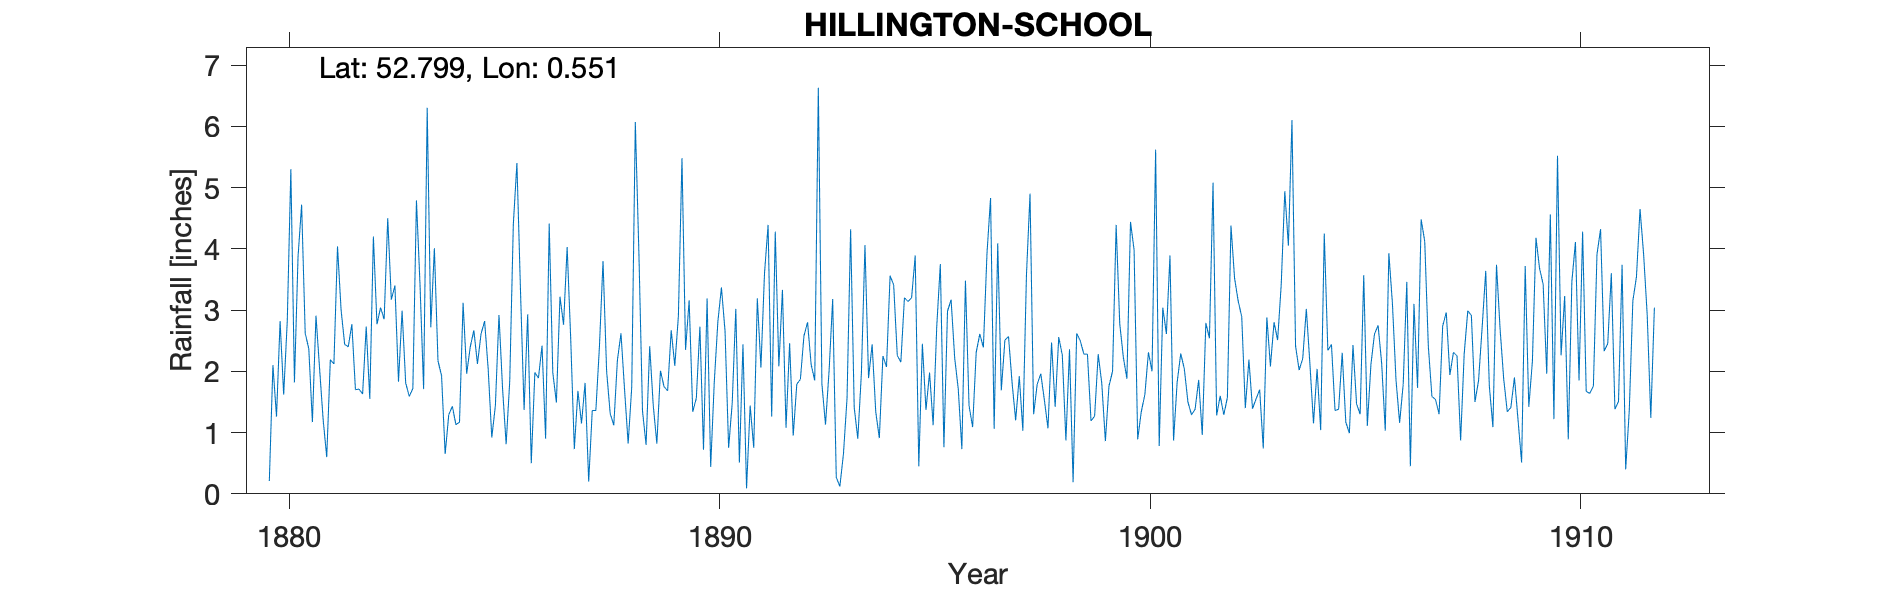

Values plotted in this chart, from the file beside it:
HILLINGTON-SCHOOL, , , , , , , , , , , , , , , , , , , , , , , 
Grid ref, TF721254, Long, 0.5513, Lat, 52.8, Elevation, 78, ft, , , , , , , , , , , , , , , 
Station no, RR1589, , , , , , , , , , , , , , , , , , , , , , 
, 1880, 1881, 1882, 1883, 1884, 1885, 1886, 1887, 1888, 1889, 1890, 1891, 1892, 1893, 1894, 1895, 1896, 1897, 1898, 1899, 1900, 1901, 1902
January, 0.21, 1.17, 1.7, 1.83, 1.93, 2.82, 2.93, 2.52, 1.12, 0.82, 2.73, 2.44, 1.08, 2.01, 2.44, 3.89, 1.71, 1.69, 1.53, 2.28, 4.44, 0.87, 1.28
February, 2.1, 2.91, 1.71, 2.99, 0.65, 2.03, 0.5, 0.73, 2.18, 2.01, 0.72, 0.09, 2.46, 3.18, 1.34, 0.45, 0.73, 2.51, 1.07, 1.19, 3.98, 1.82, 1.6
March, 1.26, 2.05, 1.63, 1.81, 1.29, 0.92, 1.98, 1.68, 2.62, 1.75, 3.19, 1.44, 0.95, 0.27, 0.91, 2.45, 3.48, 2.57, 2.47, 1.27, 0.89, 2.29, 1.29
April, 2.82, 1.21, 2.73, 1.59, 1.43, 1.44, 1.89, 1.15, 1.7, 1.68, 0.44, 0.75, 1.79, 0.12, 2.25, 1.37, 1.44, 1.81, 1.42, 2.28, 1.34, 2.04, 1.57
May, 1.62, 0.6, 1.55, 1.72, 1.13, 2.92, 2.42, 1.81, 0.82, 2.67, 1.82, 3.19, 1.87, 0.65, 2.07, 1.98, 1.09, 1.2, 2.56, 1.8, 1.62, 1.5, 4.38
June, 2.82, 2.19, 4.2, 4.79, 1.17, 1.72, 0.9, 0.2, 1.74, 2.09, 2.81, 2.06, 2.58, 1.56, 3.56, 1.12, 2.31, 1.92, 2.26, 0.86, 2.31, 1.29, 3.52
July, 5.3, 2.12, 2.77, 3.41, 3.12, 0.81, 4.41, 1.36, 6.07, 2.9, 3.37, 3.6, 2.8, 4.32, 3.41, 2.73, 2.61, 1.03, 0.87, 1.76, 2, 1.38, 3.15
August, 1.82, 4.04, 3.04, 1.71, 1.96, 1.84, 1.98, 1.36, 3.92, 5.48, 2.66, 4.39, 2.11, 1.41, 2.26, 3.75, 2.39, 3.57, 2.36, 2, 5.62, 1.86, 2.89
September, 3.87, 3, 2.85, 6.3, 2.4, 4.4, 1.49, 2.41, 1.35, 2.35, 0.75, 1.26, 1.85, 0.9, 2.15, 0.76, 3.92, 4.9, 0.19, 4.39, 0.78, 0.96, 1.4
October, 4.72, 2.44, 4.5, 2.72, 2.67, 5.4, 3.22, 3.8, 0.8, 3.16, 1.48, 4.28, 6.63, 1.96, 3.2, 2.98, 4.83, 1.3, 2.62, 2.78, 3.04, 2.79, 2.19
November, 2.62, 2.4, 3.17, 4.01, 2.12, 3.31, 2.76, 2, 2.41, 1.34, 3.02, 2.08, 1.79, 4.06, 3.14, 3.17, 1.06, 1.79, 2.5, 2.23, 2.61, 2.54, 1.39
December, 2.37, 2.77, 3.4, 2.17, 2.61, 1.37, 4.03, 1.31, 1.44, 1.56, 0.51, 3.33, 1.13, 1.89, 3.2, 2.22, 4.09, 1.96, 2.28, 1.88, 3.89, 5.08, 1.55
Total, 31.53, 26.9, 33.25, 35.05, 22.48, 28.98, 28.51, 20.33, 26.17, 27.81, 23.5, 28.91, 27.04, 22.33, 29.93, 26.87, 29.66, 26.25, 22.13, 24.72, 32.52, 24.42, 26.21
